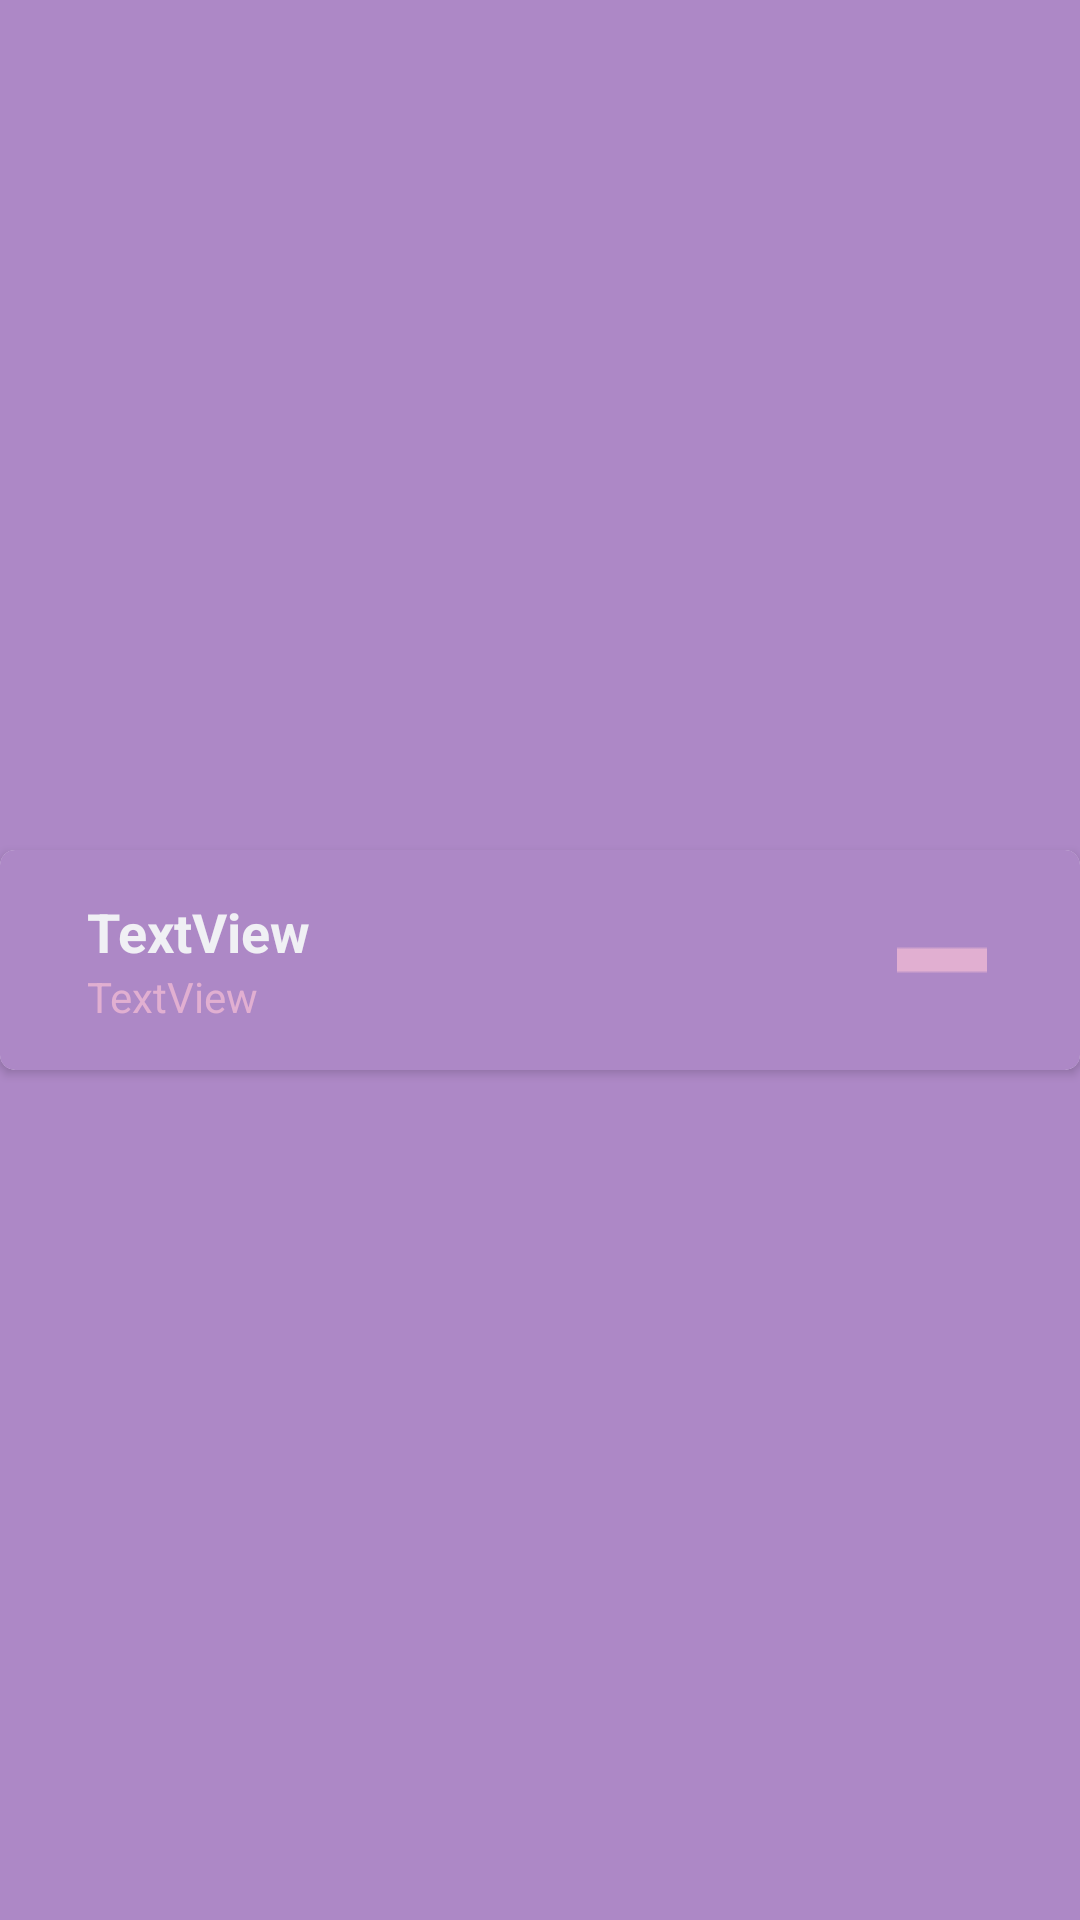

Produce the Android XML layout that renders to this screen, including the resource entries it uses.
<!-- AndroidManifest.xml: application theme Theme.Cramify -->
<!-- res/layout/card_row.xml -->
<?xml version="1.0" encoding="utf-8"?>
<androidx.constraintlayout.widget.ConstraintLayout xmlns:android="http://schemas.android.com/apk/res/android"
    xmlns:app="http://schemas.android.com/apk/res-auto"
    xmlns:tools="http://schemas.android.com/tools"
    android:id="@+id/mainLayout"
    android:layout_width="match_parent"
    android:layout_height="wrap_content"
    android:layout_margin="5dp">

    <androidx.cardview.widget.CardView
        android:layout_width="match_parent"
        android:layout_height="wrap_content"
        app:cardCornerRadius="5dp"
        app:layout_constraintBottom_toBottomOf="parent"
        app:layout_constraintEnd_toEndOf="parent"
        app:layout_constraintStart_toStartOf="parent"
        app:layout_constraintTop_toTopOf="parent">

        <androidx.constraintlayout.widget.ConstraintLayout
            android:layout_width="match_parent"
            android:layout_height="match_parent"
            android:padding="15dp"
            android:background="@color/lightPurple"
            >

            <TextView
                android:id="@+id/card_question"
                android:layout_width="wrap_content"
                android:layout_height="wrap_content"
                android:layout_marginStart="4dp"
                android:paddingLeft="10dp"
                android:text="TextView"
                android:textSize="18sp"
                android:textStyle="bold"
                android:textColor="@color/white"
                app:layout_constraintBottom_toBottomOf="parent"
                app:layout_constraintStart_toStartOf="parent"
                app:layout_constraintTop_toTopOf="parent"
                app:layout_constraintVertical_bias="0.0" />

            <ImageButton
                android:id="@+id/delete_card"
                android:layout_width="30dp"
                android:layout_height="30dp"
                android:layout_marginEnd="16dp"
                android:backgroundTint="#00FFFFFF"
                app:layout_constraintBottom_toBottomOf="parent"
                app:layout_constraintEnd_toEndOf="parent"
                app:layout_constraintTop_toTopOf="parent"
                app:srcCompat="@drawable/delete" />

            <TextView
                android:id="@+id/card_answer"
                android:layout_width="wrap_content"
                android:layout_height="wrap_content"
                android:layout_marginStart="4dp"
                android:paddingLeft="10dp"
                android:text="TextView"
                android:textColor="@color/lightPink"
                app:layout_constraintBottom_toBottomOf="parent"
                app:layout_constraintStart_toStartOf="parent"
                app:layout_constraintTop_toBottomOf="@+id/card_question"
                app:layout_constraintVertical_bias="0.0" />

        </androidx.constraintlayout.widget.ConstraintLayout>
    </androidx.cardview.widget.CardView>
</androidx.constraintlayout.widget.ConstraintLayout>
<!-- resources referenced by this layout -->
<resources>
  <color name="lightPink">#E1AFD1</color>
  <color name="lightPurple">#AD88C6</color>
  <color name="white">#F0F0F4</color>
  <!-- drawable delete: png bitmap (drawable, 527 bytes) -->
  <style name="Theme.Cramify" parent="Base.Theme.Cramify" />
  <style name="Base.Theme.Cramify" parent="Theme.Material3.DayNight.NoActionBar">
          <item name="android:windowBackground">@color/lightPurple</item>
          <item name="android:statusBarColor">@color/purple</item>
      </style>
  <color name="purple">#7469B6</color>
</resources>
